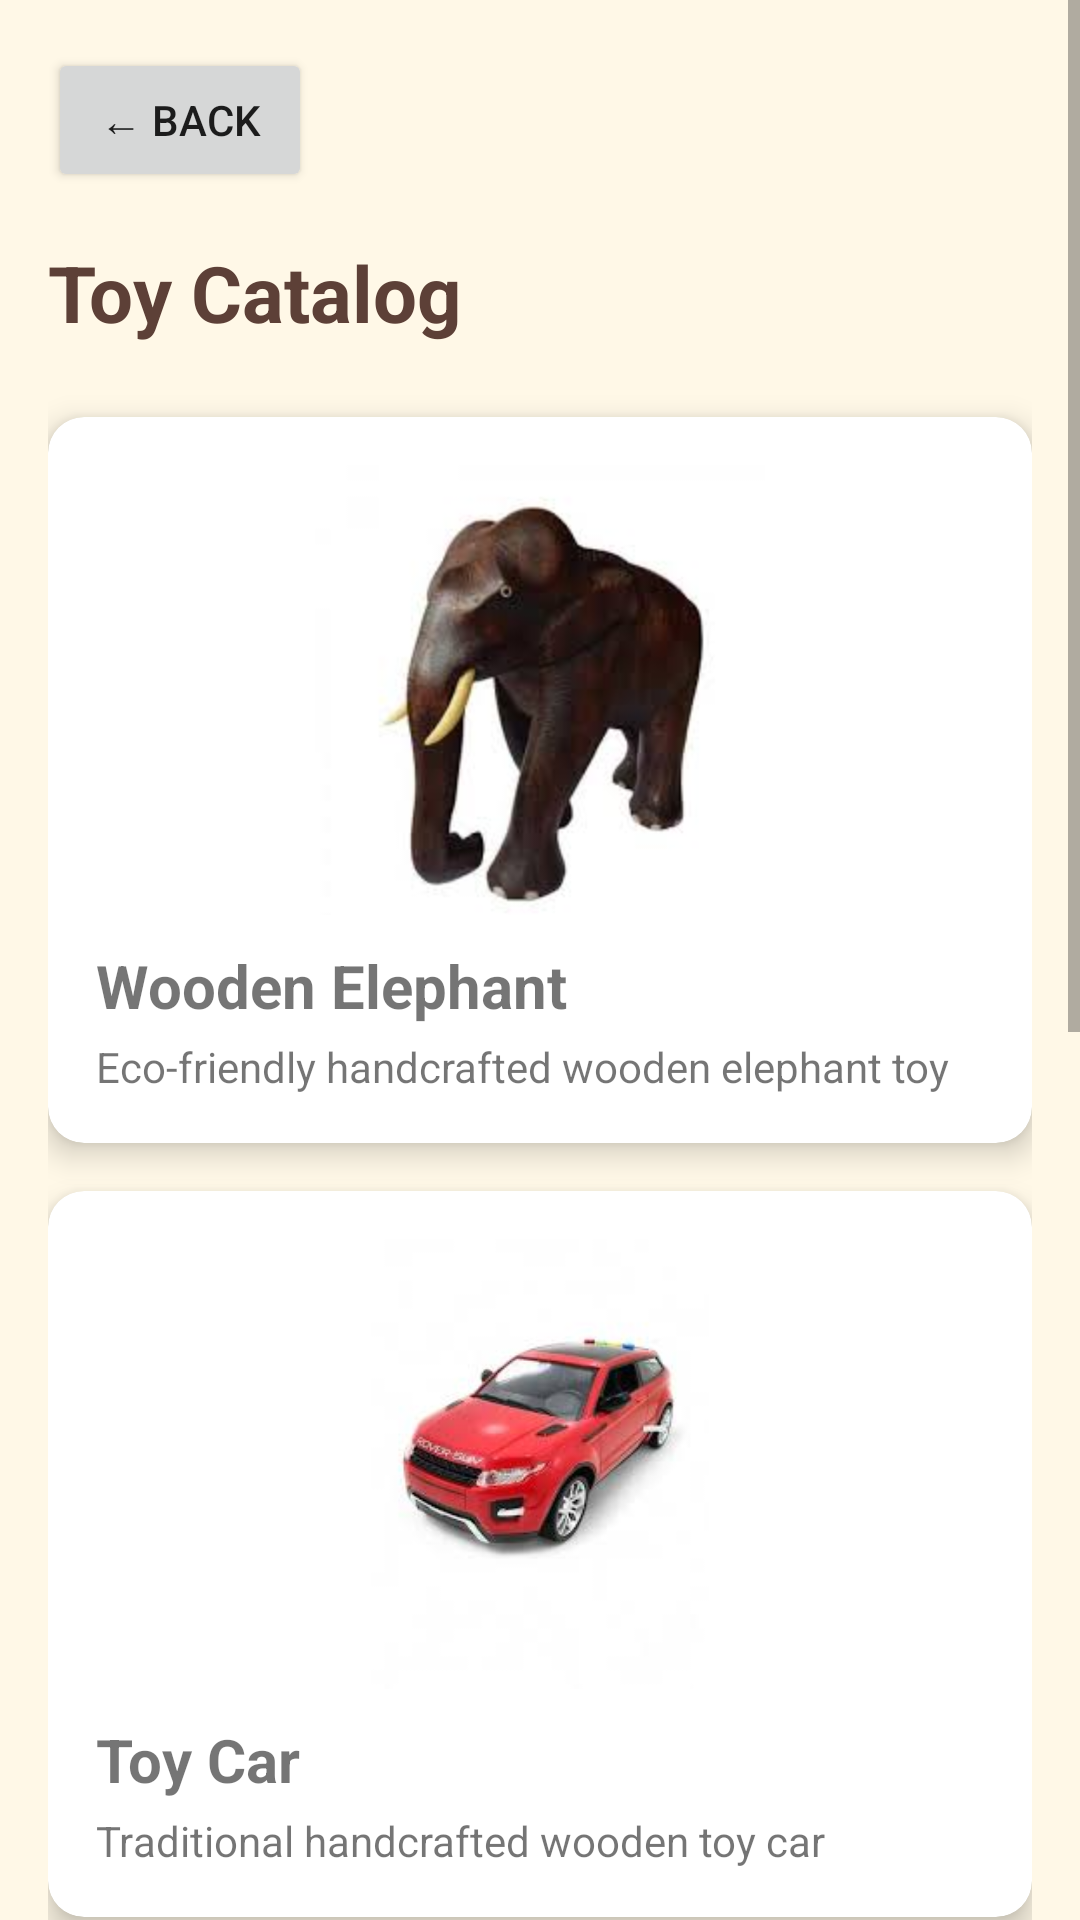

Produce the Android XML layout that renders to this screen, including the resource entries it uses.
<!-- AndroidManifest.xml: application theme Theme.NammaPride -->
<!-- res/layout/activity_catalog.xml -->
<?xml version="1.0" encoding="utf-8"?>
<ScrollView xmlns:android="http://schemas.android.com/apk/res/android"
    xmlns:app="http://schemas.android.com/apk/res-auto"
    android:layout_width="match_parent"
    android:layout_height="match_parent"
    android:background="#FFF8E7">

    <LinearLayout
        android:layout_width="match_parent"
        android:layout_height="wrap_content"
        android:orientation="vertical"
        android:padding="16dp">

        <Button
            android:id="@+id/btnBack"
            android:layout_width="wrap_content"
            android:layout_height="wrap_content"
            android:text="← Back" />

        <TextView
            android:layout_width="wrap_content"
            android:layout_height="wrap_content"
            android:text="Toy Catalog"
            android:textSize="26sp"
            android:textStyle="bold"
            android:textColor="#5D4037"
            android:layout_marginTop="16dp"
            android:layout_marginBottom="12dp" />

        

        <androidx.cardview.widget.CardView
            android:layout_width="match_parent"
            android:layout_height="wrap_content"
            android:layout_marginTop="12dp"
            app:cardCornerRadius="12dp"
            app:cardElevation="6dp">

            <LinearLayout
                android:layout_width="match_parent"
                android:layout_height="wrap_content"
                android:orientation="vertical"
                android:padding="16dp">

                <ImageView
                    android:layout_width="150dp"
                    android:layout_height="150dp"
                    android:src="@drawable/elephant"
                    android:layout_gravity="center" />

                <TextView
                    android:layout_width="wrap_content"
                    android:layout_height="wrap_content"
                    android:text="Wooden Elephant"
                    android:textSize="20sp"
                    android:textStyle="bold"
                    android:layout_marginTop="10dp" />

                <TextView
                    android:layout_width="wrap_content"
                    android:layout_height="wrap_content"
                    android:text="Eco-friendly handcrafted wooden elephant toy"
                    android:layout_marginTop="4dp" />

            </LinearLayout>

        </androidx.cardview.widget.CardView>

        

        <androidx.cardview.widget.CardView
            android:layout_width="match_parent"
            android:layout_height="wrap_content"
            android:layout_marginTop="16dp"
            app:cardCornerRadius="12dp"
            app:cardElevation="6dp">

            <LinearLayout
                android:layout_width="match_parent"
                android:layout_height="wrap_content"
                android:orientation="vertical"
                android:padding="16dp">

                <ImageView
                    android:layout_width="150dp"
                    android:layout_height="150dp"
                    android:src="@drawable/car"
                    android:layout_gravity="center" />

                <TextView
                    android:layout_width="wrap_content"
                    android:layout_height="wrap_content"
                    android:text="Toy Car"
                    android:textSize="20sp"
                    android:textStyle="bold"
                    android:layout_marginTop="10dp" />

                <TextView
                    android:layout_width="wrap_content"
                    android:layout_height="wrap_content"
                    android:text="Traditional handcrafted wooden toy car"
                    android:layout_marginTop="4dp" />

            </LinearLayout>

        </androidx.cardview.widget.CardView>

        

        <androidx.cardview.widget.CardView
            android:layout_width="match_parent"
            android:layout_height="wrap_content"
            android:layout_marginTop="16dp"
            app:cardCornerRadius="12dp"
            app:cardElevation="6dp">

            <LinearLayout
                android:layout_width="match_parent"
                android:layout_height="wrap_content"
                android:orientation="vertical"
                android:padding="16dp">

                <ImageView
                    android:layout_width="150dp"
                    android:layout_height="150dp"
                    android:src="@drawable/top"
                    android:layout_gravity="center" />

                <TextView
                    android:layout_width="wrap_content"
                    android:layout_height="wrap_content"
                    android:text="Spinning Top"
                    android:textSize="20sp"
                    android:textStyle="bold"
                    android:layout_marginTop="10dp" />

                <TextView
                    android:layout_width="wrap_content"
                    android:layout_height="wrap_content"
                    android:text="Colorful handmade spinning top toy"
                    android:layout_marginTop="4dp" />

            </LinearLayout>

        </androidx.cardview.widget.CardView>

        

        <androidx.cardview.widget.CardView
            android:layout_width="match_parent"
            android:layout_height="wrap_content"
            android:layout_marginTop="16dp"
            android:layout_marginBottom="20dp"
            app:cardCornerRadius="12dp"
            app:cardElevation="6dp">

            <LinearLayout
                android:layout_width="match_parent"
                android:layout_height="wrap_content"
                android:orientation="vertical"
                android:padding="16dp">

                <ImageView
                    android:layout_width="150dp"
                    android:layout_height="150dp"
                    android:src="@drawable/doll"
                    android:layout_gravity="center" />

                <TextView
                    android:layout_width="wrap_content"
                    android:layout_height="wrap_content"
                    android:text="Wooden Doll"
                    android:textSize="20sp"
                    android:textStyle="bold"
                    android:layout_marginTop="10dp" />

                <TextView
                    android:layout_width="wrap_content"
                    android:layout_height="wrap_content"
                    android:text="Traditional handcrafted wooden doll"
                    android:layout_marginTop="4dp" />

            </LinearLayout>

        </androidx.cardview.widget.CardView>

    </LinearLayout>

</ScrollView>
<!-- resources referenced by this layout -->
<resources>
  <!-- drawable car: jpeg bitmap (drawable, 5236 bytes) -->
  <!-- drawable doll: jpeg bitmap (drawable, 13520 bytes) -->
  <!-- drawable elephant: jpeg bitmap (drawable, 4841 bytes) -->
  <!-- drawable top: jpeg bitmap (drawable, 4495 bytes) -->
  <style name="Theme.NammaPride" parent="Theme.AppCompat.Light.NoActionBar">
          <item name="android:windowSplashScreenBackground">#FFF8E7</item>
          <item name="android:windowSplashScreenAnimatedIcon">@drawable/logo</item>
      </style>
  <!-- drawable logo: jpeg bitmap (drawable, 6168 bytes) -->
</resources>
